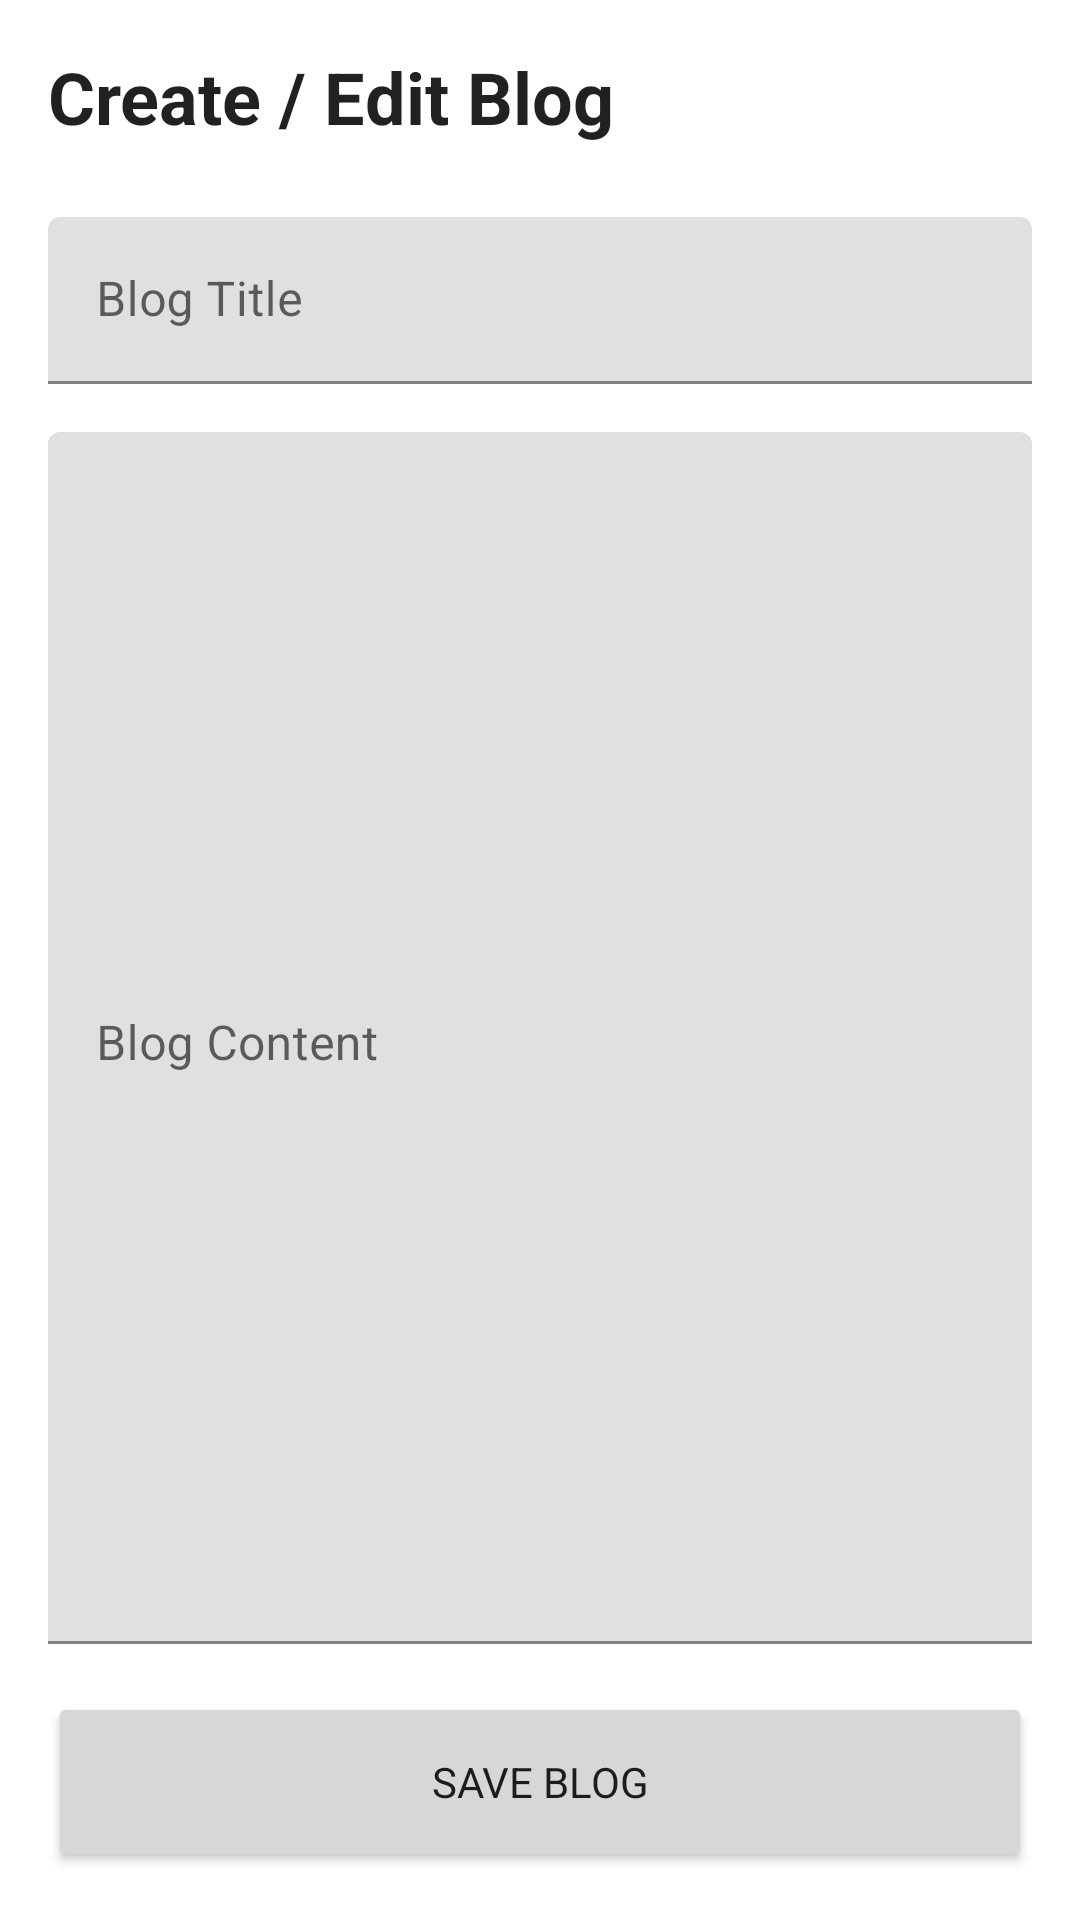

Android layout source for this screen:
<!-- AndroidManifest.xml: application theme Theme.MADFinal -->
<!-- res/layout/activity_edit_blog.xml -->
<?xml version="1.0" encoding="utf-8"?>
<androidx.constraintlayout.widget.ConstraintLayout xmlns:android="http://schemas.android.com/apk/res/android"
    xmlns:app="http://schemas.android.com/apk/res-auto"
    android:layout_width="match_parent"
    android:layout_height="match_parent"
    android:padding="16dp"
    android:background="?android:colorBackground">

    <TextView
        android:id="@+id/edit_header"
        android:layout_width="wrap_content"
        android:layout_height="wrap_content"
        android:text="Create / Edit Blog"
        android:textSize="24sp"
        android:textStyle="bold"
        android:textColor="?android:attr/textColorPrimary"
        app:layout_constraintStart_toStartOf="parent"
        app:layout_constraintTop_toTopOf="parent" />

    <com.google.android.material.textfield.TextInputLayout
        android:id="@+id/title_input_layout"
        android:layout_width="match_parent"
        android:layout_height="wrap_content"
        android:layout_marginTop="24dp"
        android:hint="Blog Title"
        app:layout_constraintTop_toBottomOf="@+id/edit_header">

        <com.google.android.material.textfield.TextInputEditText
            android:id="@+id/et_blog_title"
            android:layout_width="match_parent"
            android:layout_height="wrap_content"
            android:inputType="textCapSentences" />
    </com.google.android.material.textfield.TextInputLayout>

    <com.google.android.material.textfield.TextInputLayout
        android:id="@+id/body_input_layout"
        android:layout_width="match_parent"
        android:layout_height="0dp"
        android:layout_marginTop="16dp"
        android:layout_marginBottom="16dp"
        android:hint="Blog Content"
        app:layout_constraintBottom_toTopOf="@+id/btn_save_blog"
        app:layout_constraintTop_toBottomOf="@+id/title_input_layout">

        <com.google.android.material.textfield.TextInputEditText
            android:id="@+id/et_blog_body"
            android:layout_width="match_parent"
            android:layout_height="match_parent"
            android:gravity="top|start"
            android:inputType="textMultiLine" />
    </com.google.android.material.textfield.TextInputLayout>

    <Button
        android:id="@+id/btn_save_blog"
        android:layout_width="match_parent"
        android:layout_height="60dp"
        android:text="Save Blog"
        app:layout_constraintBottom_toBottomOf="parent" />

</androidx.constraintlayout.widget.ConstraintLayout>
<!-- resources referenced by this layout -->
<resources>
  <style name="Theme.MADFinal" parent="Base.Theme.MADFinal" />
  <style name="Base.Theme.MADFinal" parent="Theme.MaterialComponents.DayNight.NoActionBar">
          
          <item name="colorPrimary">@color/primary_color</item>
          <item name="colorPrimaryVariant">@color/primary_variant</item>
          <item name="colorOnPrimary">@color/white</item>
          
          <item name="colorSecondary">@color/secondary_color</item>
          <item name="colorSecondaryVariant">@color/secondary_variant</item>
          <item name="colorOnSecondary">@color/white</item>
          
          <item name="android:statusBarColor">?attr/colorPrimaryVariant</item>
          
          
          <item name="fontFamily">sans-serif</item>
      </style>
  <color name="primary_color">#1A237E</color>
  <color name="primary_variant">#000051</color>
  <color name="white">#FFFFFFFF</color>
  <color name="secondary_color">#009688</color>
  <color name="secondary_variant">#00695C</color>
</resources>
